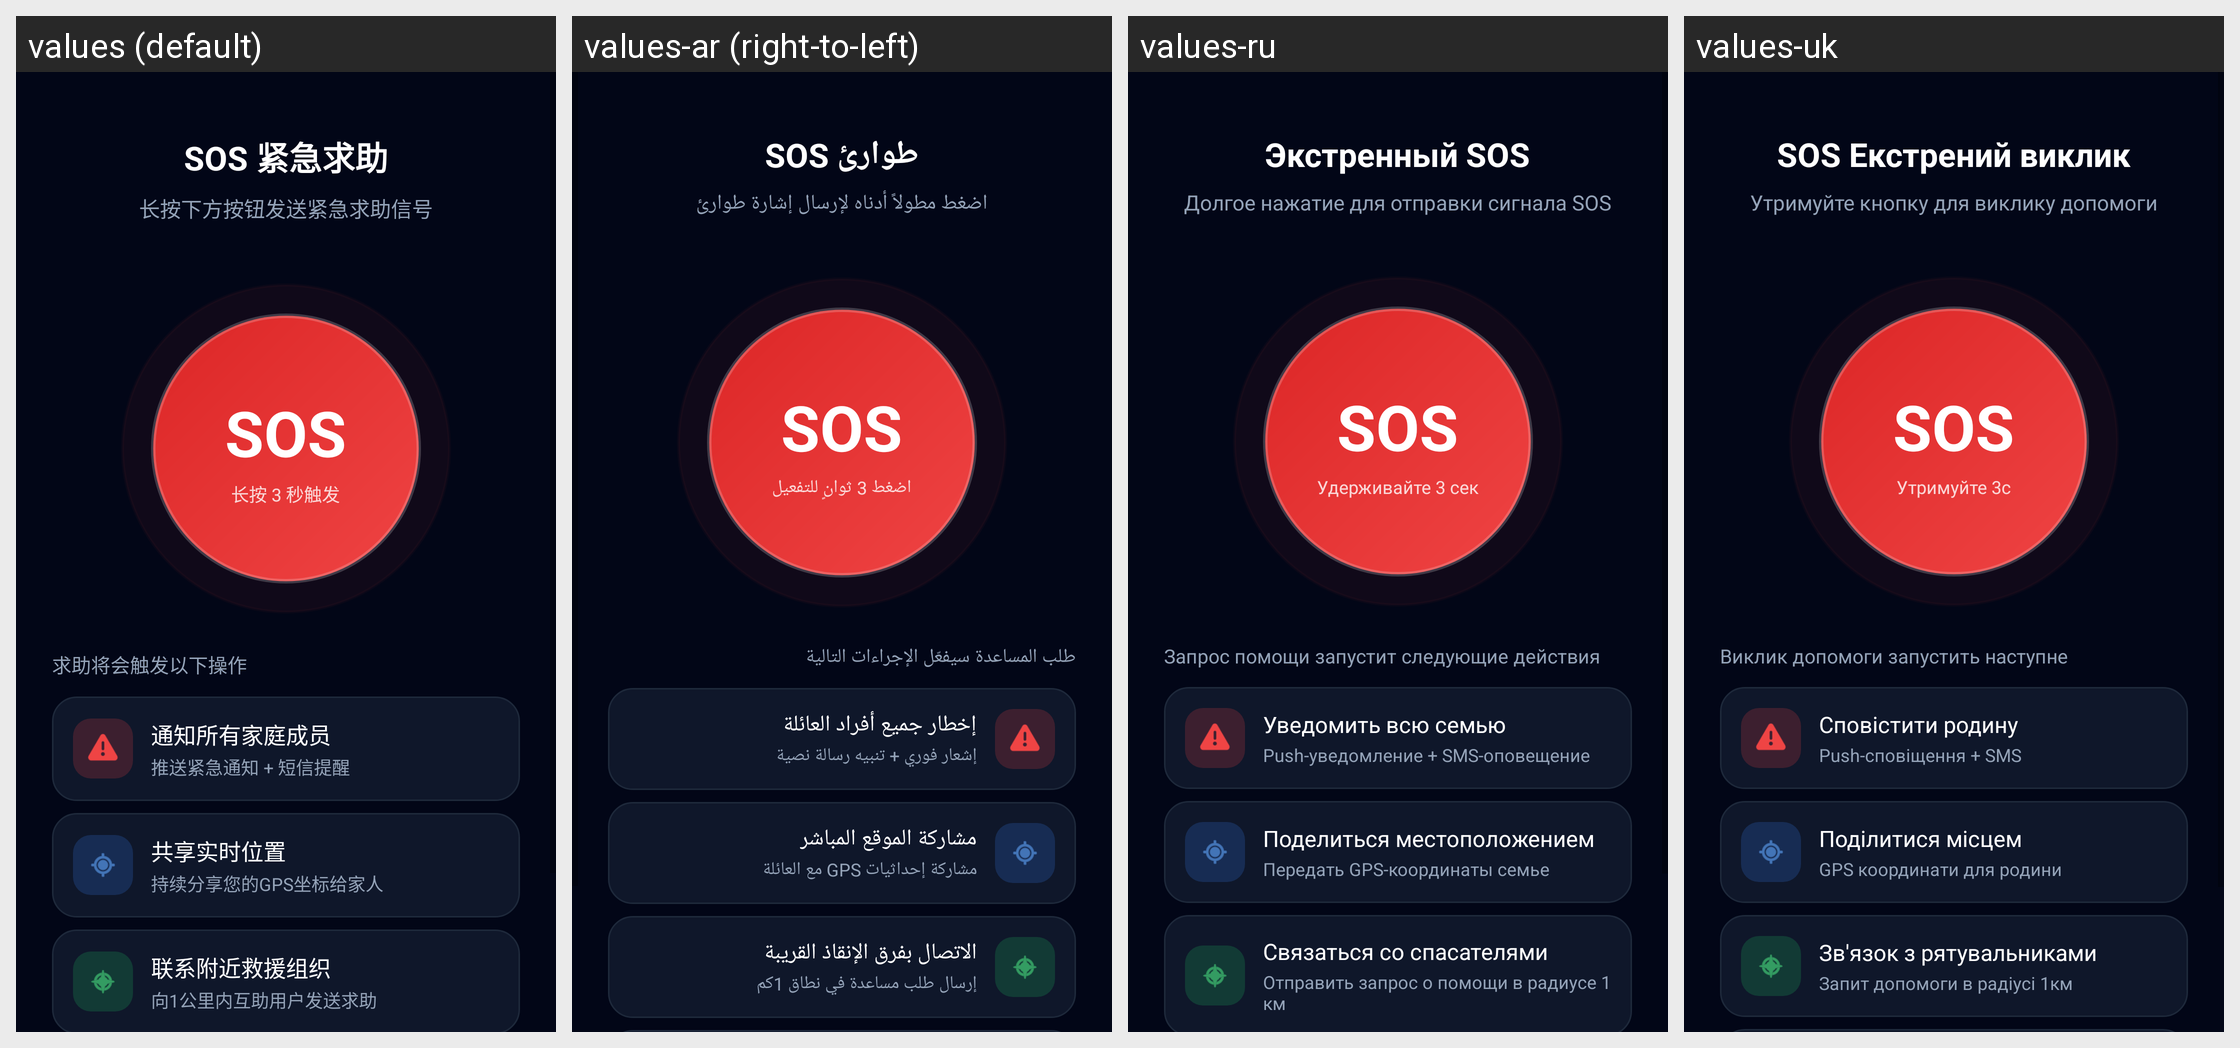

This grid shows one Android layout under several languages. Give, for every string resource on the screen, its name, the default text and each shown locale's text.
Android screen res/layout/fragment_sos.xml rendered under 4 locales, left to right: values (default), values-ar (right-to-left), values-ru, values-uk. Device: Nexus 5 (rendered at 1080×1920; each locale shown at half size, 540×960, under a caption strip naming it); theme Theme.WarAlarm.NoActionBar.
Other locales in the repository, not shown: values-en, values-es, values-fr, values-iw, values-tr.
Strings drawn on this screen, with the default value and each locale's value (text and hints the layout hard-codes, and strings that could not be matched under every locale, appear in the picture but are not listed):

sos_emergency
  values: SOS 紧急求助
  values-ar: طوارئ SOS
  values-ru: Экстренный SOS
  values-uk: SOS Екстрений виклик

sos_long_press
  values: 长按下方按钮发送紧急求助信号
  values-ar: اضغط مطولاً أدناه لإرسال إشارة طوارئ
  values-ru: Долгое нажатие для отправки сигнала SOS
  values-uk: Утримуйте кнопку для виклику допомоги

sos_hold_trigger
  values: 长按 3 秒触发
  values-ar: اضغط 3 ثوانٍ للتفعيل
  values-ru: Удерживайте 3 сек
  values-uk: Утримуйте 3с

sos_actions_trigger
  values: 求助将会触发以下操作
  values-ar: طلب المساعدة سيفعّل الإجراءات التالية
  values-ru: Запрос помощи запустит следующие действия
  values-uk: Виклик допомоги запустить наступне

sos_action_family
  values: 通知所有家庭成员
  values-ar: إخطار جميع أفراد العائلة
  values-ru: Уведомить всю семью
  values-uk: Сповістити родину

sos_action_family_desc
  values: 推送紧急通知 + 短信提醒
  values-ar: إشعار فوري + تنبيه رسالة نصية
  values-ru: Push-уведомление + SMS-оповещение
  values-uk: Push-сповіщення + SMS

sos_action_location
  values: 共享实时位置
  values-ar: مشاركة الموقع المباشر
  values-ru: Поделиться местоположением
  values-uk: Поділитися місцем

sos_action_location_desc
  values: 持续分享您的GPS坐标给家人
  values-ar: مشاركة إحداثيات GPS مع العائلة
  values-ru: Передать GPS-координаты семье
  values-uk: GPS координати для родини

sos_action_rescue
  values: 联系附近救援组织
  values-ar: الاتصال بفرق الإنقاذ القريبة
  values-ru: Связаться со спасателями
  values-uk: Зв'язок з рятувальниками

sos_action_rescue_desc
  values: 向1公里内互助用户发送求助
  values-ar: إرسال طلب مساعدة في نطاق 1كم
  values-ru: Отправить запрос о помощи в радиусе 1 км
  values-uk: Запит допомоги в радіусі 1км
